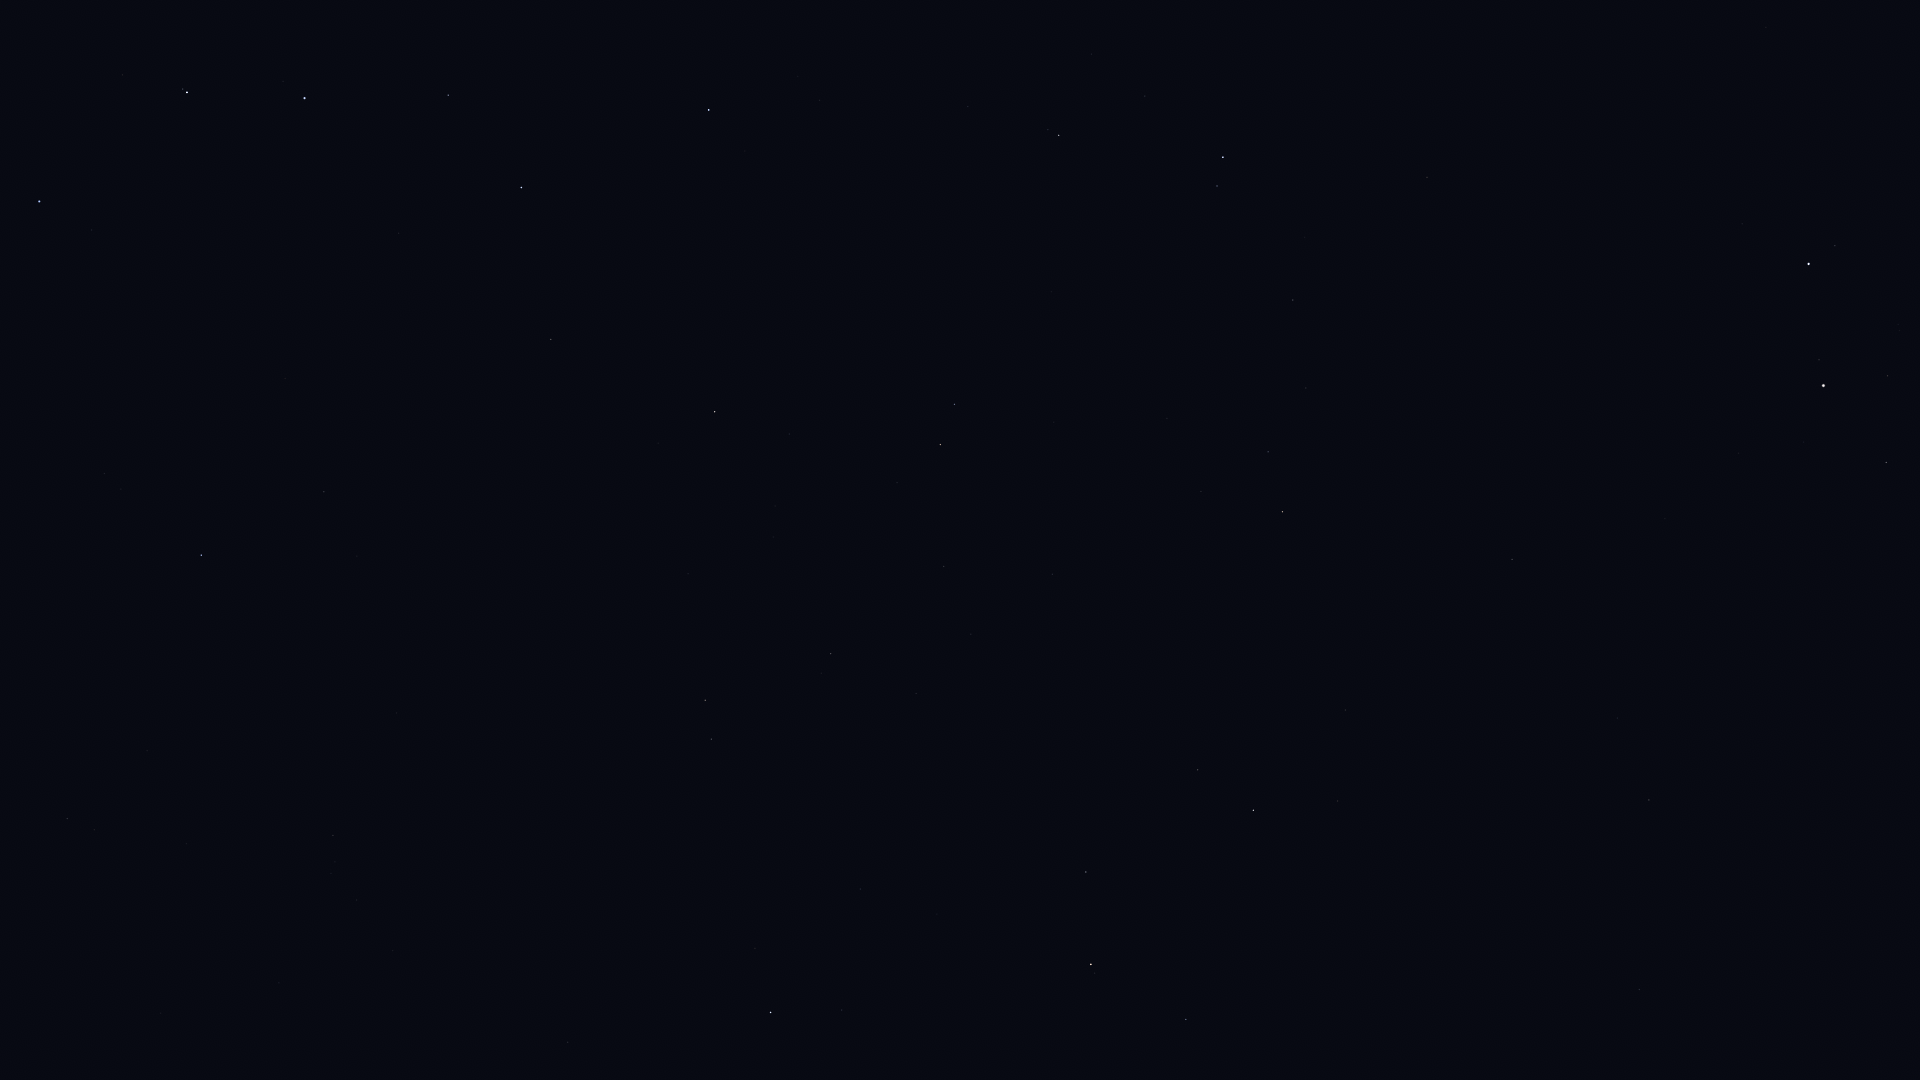

Data behind this chart, as committed beside it:
Star_ID, Name, X, Y
36850, Castor, 1809, 264
36962, HIP 36962, 1888, 376
37740, HIP 37740, 1886, 462
37826, Pollux, 1824, 385
40167, Tegmine, 1838, 713
40843, HIP 40843, 1665, 518
40881, Piautos, 1706, 592
41075, Alsciaukat, 1427, 177
42446, Gakyid, 1742, 909
42556, Meleph, 1656, 755
42806, Asellus Borealis, 1617, 718
42911, Asellus Australis, 1649, 800
43587, Copernicus, 1488, 584
43674, Stribor, 1426, 480
44066, Acubens, 1639, 989
44127, Talitha, 1223, 157
44248, HIP 44248, 1293, 300
44471, Alkaphrah, 1217, 186
44700, HIP 44700, 1306, 388
44946, Nahn, 1469, 772
45688, HIP 45688, 1268, 452
45860, HIP 45860, 1283, 512
46471, Intercrus, 1136, 269
46750, Alterf, 1338, 801
46952, HIP 46952, 1201, 491
47087, Illyrian, 1209, 532
48455, Rasalas, 1198, 770
49593, HIP 49593, 1052, 574
50335, Adhafera, 1086, 872
50372, Tania Borealis, 955, 404
50583, Algieba, 1091, 964
50801, Tania Australis, 940, 445
51233, HIP 51233, 944, 566
53229, Praecipua, 831, 654
53721, Chalawan, 775, 506
53910, Merak, 709, 110
54539, HIP 54539, 715, 412
54872, Zosma, 771, 1012
55219, Alula Borealis, 705, 700
56508, Formosa, 646, 1030
57399, Taiyangshou, 551, 339
57820, Aniara, 534, 86
58001, Phecda, 521, 188
59774, Megrez, 448, 95
61317, Chara, 324, 492
62223, La Superba, 285, 378
62956, Alioth, 305, 98
63125, Cor Caroli, 201, 555
64394, HIP 64394, 67, 819
65378, Mizar, 187, 92
65477, Alcor, 183, 89
66192, Liesma, 138, 109
67301, Alkaid, 39, 201
